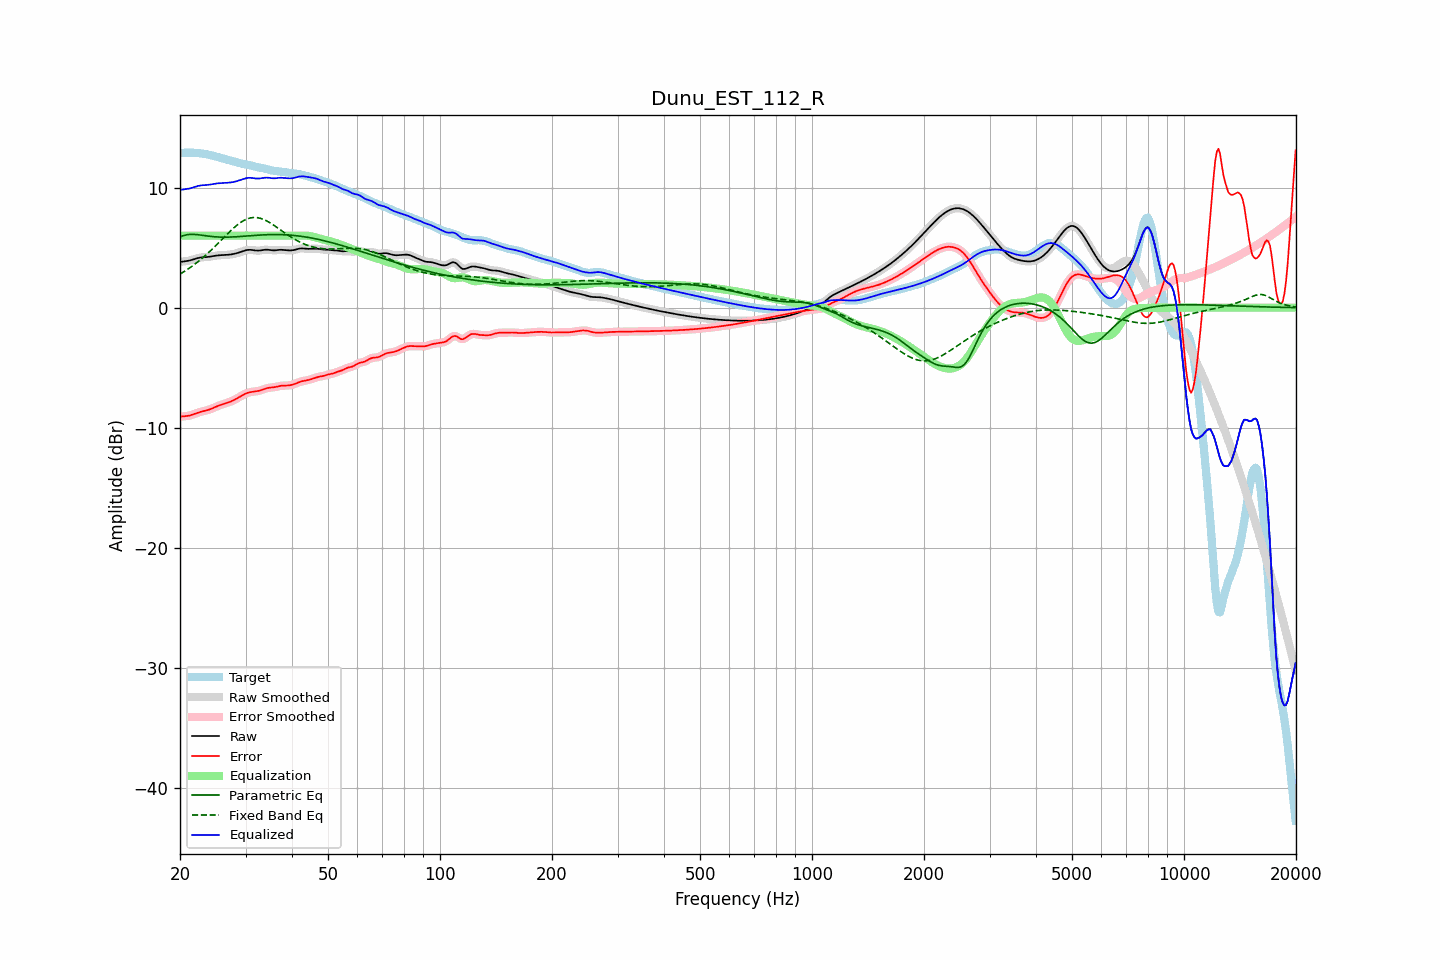

The file beside this chart, header and first rows:
frequency, raw, error, smoothed, error_smoothed, equalization, parametric_eq, fixed_band_eq, equalized_raw, equalized_smoothed, target
20.00, 3.80, -9.08, 3.81, -9.08, 6.00, 5.89, 2.80, 9.80, 9.81, 12.89
20.20, 3.83, -9.07, 3.82, -9.07, 6.00, 5.94, 2.88, 9.83, 9.82, 12.89
20.40, 3.84, -9.05, 3.84, -9.06, 6.00, 5.99, 2.96, 9.84, 9.84, 12.90
20.61, 3.86, -9.04, 3.86, -9.04, 6.00, 6.03, 3.04, 9.86, 9.86, 12.90
20.81, 3.88, -9.03, 3.88, -9.03, 6.00, 6.06, 3.13, 9.88, 9.88, 12.91
21.02, 3.90, -9.01, 3.90, -9.01, 6.00, 6.08, 3.22, 9.90, 9.90, 12.91
21.23, 3.93, -8.98, 3.93, -8.98, 6.00, 6.10, 3.31, 9.93, 9.93, 12.91
21.44, 3.96, -8.94, 3.96, -8.94, 6.00, 6.10, 3.40, 9.96, 9.96, 12.91
21.66, 4.01, -8.90, 4.00, -8.90, 6.00, 6.11, 3.50, 10.01, 10.00, 12.90
21.87, 4.05, -8.85, 4.05, -8.85, 6.00, 6.10, 3.60, 10.05, 10.05, 12.90
22.09, 4.09, -8.80, 4.09, -8.80, 6.00, 6.09, 3.70, 10.09, 10.09, 12.89
22.31, 4.13, -8.75, 4.13, -8.75, 6.00, 6.08, 3.81, 10.13, 10.13, 12.88
22.54, 4.16, -8.71, 4.16, -8.71, 6.00, 6.06, 3.91, 10.16, 10.16, 12.86
22.76, 4.18, -8.67, 4.18, -8.67, 6.00, 6.04, 4.02, 10.18, 10.18, 12.85
22.99, 4.20, -8.64, 4.19, -8.64, 6.00, 6.03, 4.14, 10.20, 10.19, 12.83
23.22, 4.20, -8.61, 4.20, -8.61, 6.00, 6.01, 4.25, 10.20, 10.20, 12.81
23.45, 4.21, -8.58, 4.21, -8.58, 6.00, 5.99, 4.37, 10.21, 10.21, 12.79
23.69, 4.22, -8.54, 4.22, -8.54, 6.00, 5.97, 4.49, 10.22, 10.22, 12.76
23.92, 4.24, -8.50, 4.24, -8.50, 6.00, 5.95, 4.61, 10.24, 10.24, 12.73
24.16, 4.26, -8.45, 4.26, -8.45, 6.00, 5.94, 4.74, 10.26, 10.26, 12.70
24.40, 4.28, -8.39, 4.28, -8.39, 6.00, 5.92, 4.87, 10.28, 10.28, 12.67
24.65, 4.30, -8.33, 4.30, -8.33, 6.00, 5.91, 5.00, 10.30, 10.30, 12.64
24.89, 4.33, -8.27, 4.33, -8.27, 6.00, 5.90, 5.13, 10.33, 10.33, 12.60
25.14, 4.34, -8.22, 4.34, -8.22, 6.00, 5.89, 5.26, 10.34, 10.34, 12.56
25.39, 4.36, -8.16, 4.36, -8.16, 6.00, 5.88, 5.40, 10.36, 10.36, 12.52
25.65, 4.37, -8.12, 4.37, -8.12, 6.00, 5.88, 5.53, 10.37, 10.37, 12.48
25.91, 4.38, -8.07, 4.38, -8.07, 6.00, 5.87, 5.67, 10.38, 10.38, 12.45
26.16, 4.38, -8.03, 4.38, -8.03, 6.00, 5.87, 5.80, 10.38, 10.38, 12.41
26.43, 4.39, -7.98, 4.39, -7.98, 6.00, 5.87, 5.94, 10.39, 10.39, 12.37
26.69, 4.40, -7.94, 4.40, -7.94, 6.00, 5.87, 6.07, 10.40, 10.40, 12.34
26.96, 4.41, -7.89, 4.41, -7.89, 6.00, 5.87, 6.21, 10.41, 10.41, 12.30
27.23, 4.42, -7.84, 4.42, -7.84, 6.00, 5.88, 6.34, 10.42, 10.42, 12.27
27.50, 4.44, -7.79, 4.44, -7.79, 6.00, 5.88, 6.47, 10.44, 10.44, 12.23
27.77, 4.46, -7.73, 4.46, -7.73, 6.00, 5.89, 6.59, 10.46, 10.46, 12.19
28.05, 4.49, -7.67, 4.49, -7.67, 6.00, 5.90, 6.71, 10.49, 10.49, 12.16
28.33, 4.53, -7.59, 4.53, -7.59, 6.00, 5.91, 6.82, 10.53, 10.53, 12.12
28.62, 4.56, -7.52, 4.56, -7.52, 6.00, 5.91, 6.93, 10.56, 10.56, 12.08
28.90, 4.61, -7.44, 4.61, -7.44, 6.00, 5.92, 7.03, 10.61, 10.61, 12.04
29.19, 4.65, -7.36, 4.65, -7.36, 6.00, 5.93, 7.12, 10.65, 10.65, 12.01
29.48, 4.70, -7.28, 4.70, -7.28, 6.00, 5.94, 7.21, 10.70, 10.70, 11.98
29.78, 4.74, -7.21, 4.74, -7.21, 6.00, 5.95, 7.28, 10.74, 10.74, 11.96
30.08, 4.78, -7.15, 4.78, -7.15, 6.00, 5.96, 7.35, 10.78, 10.78, 11.93
30.38, 4.81, -7.10, 4.81, -7.10, 6.00, 5.97, 7.40, 10.81, 10.81, 11.91
30.68, 4.82, -7.06, 4.82, -7.06, 6.00, 5.98, 7.45, 10.82, 10.82, 11.88
30.99, 4.81, -7.03, 4.81, -7.03, 6.00, 5.99, 7.48, 10.81, 10.81, 11.85
31.30, 4.80, -7.01, 4.80, -7.01, 6.00, 6.00, 7.50, 10.80, 10.80, 11.81
31.61, 4.78, -6.99, 4.78, -6.99, 6.00, 6.01, 7.51, 10.78, 10.78, 11.77
31.93, 4.76, -6.97, 4.76, -6.97, 6.00, 6.02, 7.51, 10.76, 10.76, 11.73
32.24, 4.75, -6.95, 4.75, -6.95, 6.00, 6.03, 7.50, 10.75, 10.75, 11.70
32.57, 4.75, -6.93, 4.75, -6.93, 6.00, 6.04, 7.47, 10.75, 10.75, 11.68
32.89, 4.76, -6.89, 4.77, -6.89, 6.00, 6.05, 7.44, 10.76, 10.77, 11.66
33.22, 4.79, -6.85, 4.79, -6.85, 6.00, 6.06, 7.40, 10.79, 10.79, 11.63
33.55, 4.81, -6.80, 4.81, -6.80, 6.00, 6.06, 7.35, 10.81, 10.81, 11.61
33.89, 4.83, -6.75, 4.82, -6.75, 6.00, 6.07, 7.29, 10.83, 10.82, 11.57
34.23, 4.83, -6.71, 4.83, -6.71, 6.00, 6.08, 7.22, 10.83, 10.83, 11.54
34.57, 4.82, -6.68, 4.82, -6.68, 6.00, 6.08, 7.15, 10.82, 10.82, 11.50
34.92, 4.80, -6.66, 4.80, -6.66, 6.00, 6.08, 7.07, 10.80, 10.80, 11.46
35.27, 4.78, -6.65, 4.79, -6.65, 6.00, 6.09, 6.98, 10.78, 10.79, 11.43
35.62, 4.77, -6.63, 4.78, -6.63, 6.00, 6.09, 6.90, 10.77, 10.78, 11.41
35.97, 4.77, -6.62, 4.78, -6.61, 6.00, 6.09, 6.81, 10.77, 10.78, 11.39
... 635 more rows
